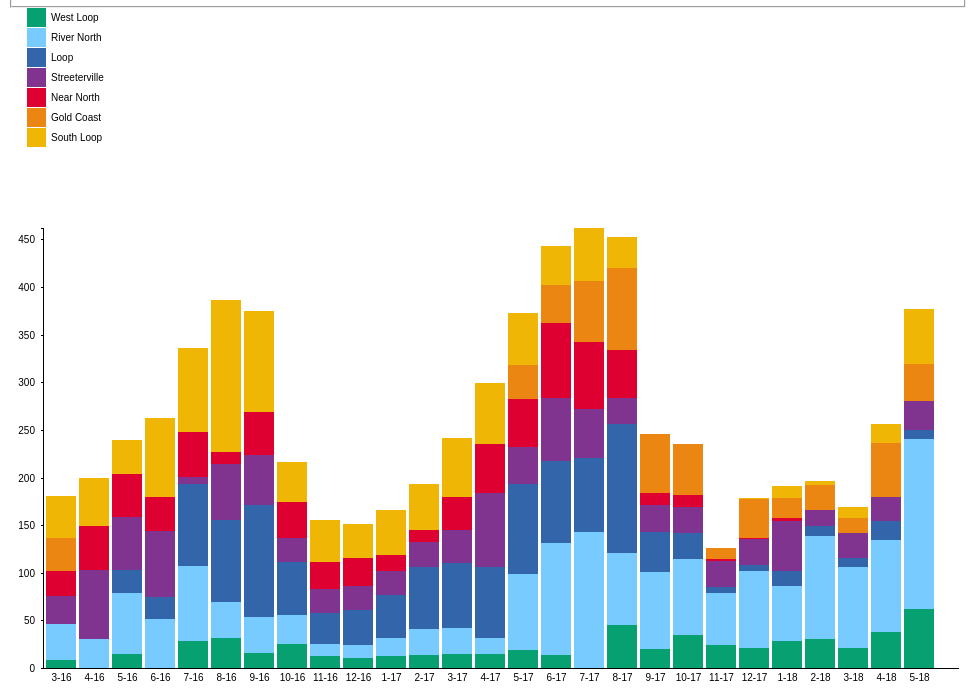
D3 v4 page, settled after 360 driven frames (6 s of simulated time); the page loaded 1 data file(s).



var n = 7, // number of layers
    m = 58, // number of samples per layer
    stack = d3.stack();


var formatPercent = d3.format(".0%");
var formatNumber = d3.format("");

var div = d3.select("body").append("div").attr("class", "toolTip");

// transpose data
// data = data[0].map(function(col, i) { 
//     return data.map(function(row) { 
//         return row[i] 
//     })
// });

var margin = {top: 40, right: 10, bottom: 20, left: 35},
    width = 960 - margin.left - margin.right,
    height = 500 - margin.top - margin.bottom;

var x = d3.scaleBand()
    .rangeRound([0, width])
    .padding(0.1)
    .align(0.1);

var x1 = d3.scaleBand()
    .padding(0.05)

var y = d3.scaleLinear()
    .rangeRound([height, 0]);

var color = d3.scaleOrdinal()
    .range(['#07A071', '#77cbff', '#3365AA', '#80348F', '#DD0030', '#EB8612', '#EFB605']); 

//.range(['#EFB605' West Loop, '#EB8612' River North, '#DD0030' Loop, '#80348F' Streeterville, '#3365AA' Near North, '#77cbff' Gold Coast, '#07A071' SOuth Loop]);
//['#EFB605', '#EB8612', '#DD0030', '#80348F', '#3365AA', '#77cbff', '#07A071']
//['#07A071', '#77cbff', '#3365AA', '#80348F', '#DD0030', '#EB8612, '#EFB605']
var svg = d3.select("body").append("svg")
    .attr("width", width + margin.left + margin.right)
    .attr("height", height + margin.top + margin.bottom)
  .append("g")
    .attr("transform", "translate(" + margin.left + "," + margin.top + ")");


d3.csv("absorption_tracking.csv", function(d, i, columns) {
  for (i = 1, t = 0; i < columns.length; ++i) t += d[columns[i]] = +d[columns[i]];
  d.total = t;
  return d;
}, function(error, data) {
    if (error) throw error;

    layers = stack.keys(data.columns.slice(1))(data);

    console.log(layers);

    console.log(data);

    var yStackMax = d3.max(layers, function(layer) { return d3.max(layer, function(d) { return d[1]; }); }),
        yGroupMax = d3.max(layers, function(layer) { return d3.max(layer, function(d) { return d[1] - d[0]; }); });

    x.domain(data.map(function(d) { return d.Date; }));
    y.domain([0, yStackMax]);
    color.domain(layers);

    //move this
    var xAxis = d3.axisBottom()
        .scale(x)
        .tickSize(0)
        .tickPadding(6);

    //move this
    var yAxis = d3.axisLeft()
        .scale(y)
        .tickSize(2)
        .tickPadding(6);


    var layer = svg.selectAll(".layer")
        .data(layers)
      .enter().append("g")
        .attr("class", "layer")
        .attr("id", function(d) { return d.key; })
        .style("fill", function(d, i) { return color(i); });

    var rect = layer.selectAll("rect")
        .data(function(d) { return d; })
      .enter().append("rect")
        .attr("id", function(d) { return this.parentNode.id; })
        .attr("x", function(d) {0; })
        .attr("y", function(d) { height; })
        .attr("width", x.bandwidth())
        .attr("height", 0);

    rect.transition()
        .delay(function(d, i) {return i * 10; })
        .attr("x", function(d) { return x(d.data.Date); })
        .attr("y", function(d) { return y(d[1]); })
        .attr("height", function(d) { return y(d[0]) - y(d[1]); });

    rect.on("mousemove", function(d){
                console.log(this.id);
                d3.select(this).attr("opacity", 0.5);
                div.style("left", d3.event.pageX-400+"px");
                div.style("top", d3.event.pageY-25+"px");
                div.style("display", "inline-block");
                div.html(this.id +"<br>"+(d[1] - d[0])+" units"+"<br>"+d3.format(".0%")((d[1] - d[0]) / d.data.total));
            });

    rect.on("mouseout", function(d){
                d3.select(this).attr("opacity", 1.0);
                div.style("display", "none");
            });

    svg.append("g")
        .attr("class", "x axis")
        .attr("transform", "translate(0," + height + ")")
        .call(xAxis);

    svg.append("g")
        .attr("class", "y axis")
        .attr("transform", "translate(" + 0 + ",0)")
        .style("font-size", "10px")
        .call(yAxis);

    d3.selectAll("input").on("change", change);

    // var timeout = setTimeout(function() {
    //     d3.select("input[value=\"percent\"]").property("checked", true).each(change);
    //     setTimeout(function() {
    //         d3.select("input[value=\"stacked\"]").property("checked", true).each(change);
    //     }, 2000);
    // }, 2000);

    function change() {
        //clearTimeout(timeout);
        if (this.value === "grouped") transitionGrouped();
        else if (this.value === "stacked") transitionStacked();
        else if (this.value === "percent") transitionPercent();
    }


    // function transitionGrouped() {
    //     y.domain([0, yGroupMax]);

    //     console.log("group transition");

    //     rect.transition()
    //         .duration(500)
    //         .delay(function(d, i) { return i * 10; })
    //         .attr("x", function(d, i) { return x(d.data.Date) + x.bandwidth() / n * parseInt(this.parentNode.id); })
    //         .attr("width", x.bandwidth() / n)
    //     .transition()
    //         .attr("y", function(d) { console.log(y(d[0])); console.log(y(d[1])); return height - (y(d[0]) - y(d[1])); })
    //         .attr("height", function(d) { return y(d[0]) - y(d[1]); });

    //     yAxis.tickFormat(formatNumber)
    //     svg.selectAll(".y.axis").transition()
    //         .delay(500)
    //         .duration(500)
    //         .call(yAxis)
    // }

    function transitionStacked() {
        y.domain([0, yStackMax]);

        console.log("stack transition");

        rect.transition()
            .duration(500)
            .delay(function(d, i) { return i * 10; })
            .attr("y", function(d) { return y(d[1]); })
            .attr("height", function(d) { return y(d[0]) - y(d[1]); })
        .transition()
            .attr("x", function(d, i) { return x(d.data.Date); })
            .attr("width", x.bandwidth());

        yAxis.tickFormat(formatNumber)
        svg.selectAll(".y.axis").transition()
            .delay(500)
            .duration(500)
            .call(yAxis)

    }

    function transitionPercent() {
        y.domain([0, 1]);

        console.log("% transition");

        rect.transition()
            .duration(500)
            .delay(function(d, i) { return i * 10; })
            .attr("y", function(d) {
                var total = d3.sum(d3.values(d.data)) / 2;
                return y(d[1] / total); })
            .attr("height", function(d) { 
                var total = d3.sum(d3.values(d.data)) / 2;
                return y(d[0] / total) - y(d[1] / total); })
        .transition()
            .attr("x", function(d, i) { return x(d.data.Date); })
            .attr("width", x.bandwidth());

        yAxis.tickFormat(formatPercent)

        svg.selectAll(".y.axis").transition()
            .delay(500)
            .duration(500)
            .call(yAxis)

    }

    const fieldset2 = d3.select('.controls').append('fieldset')
    const types =  ['stacked', 'percent']
    fieldset2.append('legend').text('Graph Layout')

    types.forEach((graphType, index)=>{
        const label = fieldset2.append('label')
        label.append('input')
        .attr('type', 'radio')
        .attr('name', 'graphType')
        .attr('value', graphType)
        .attr('checked', function(){
          if (index === 0) return true
          return null
        })
        .on('click', ()=>{
            this.value = graphType
          change()
        })

        label.append('span')
        .text(graphType)

    })

  var legend = d3.select('.controls').append('svg')
  .attr('width', width)
  .attr('height', height*0.35)
  .attr('padding', 15)
  .attr('y', 15)
  .attr('font-size', 10)


  legend.append('text')
  .text('Chicago Core Submarket')
  .style('font-weight', 'bold')

  var legendEnter = legend
    .selectAll('g')
    .data(data.columns.slice(1))
    .enter().append('g')
      .attr('transform', function (d, i) { return 'translate(0,' + i * 20 + ')' })

  legendEnter.append('rect')
      .attr('x', 19)
      .attr('width', 19)
      .attr('height', 19)
      .attr('fill', color)

  legendEnter.append('text')
      .attr('x', 43)
      .attr('y', 9.5)
      .attr('dy', '0.32em')
      .text(d => d)
})


    


// // Inspired by Lee Byron's test data generator.
// function bumpLayer(n, o) {

//   function bump(a) {
//     var x = 1 / (.1 + Math.random()),
//         y = 2 * Math.random() - .5,
//         z = 10 / (.1 + Math.random());
//     for (var i = 0; i < n; i++) {
//       var w = (i / n - y) * z;
//       a[i] += x * Math.exp(-w * w);
//     }
//   }

//   var a = [], i;
//   for (i = 0; i < n; ++i) a[i] = o + o * Math.random();
//   for (i = 0; i < 5; ++i) bump(a);

//   return a.map(function(d, i) { return Math.max(0, d); });
// }

// d3.json('./data2.json', function(error, data){

//   //start with the first year selected
//   const chart = createChart(document.querySelector('svg'), data)

//   // append the input controls
//   const fieldset1 = d3.select('.controls').append('fieldset')
//   fieldset1.append('legend').text('Year')

//   Object.keys(data).forEach((year, index )=>{

//     const label = fieldset1.append('label')

//     label
//     .append('input')
//     .attr('type', 'radio')
//     .attr('name', 'year')
//     .attr('value', year)
//     .attr('checked', function(){
//       if (index === 0) return true
//       return null
//     })

//     label.append('span')
//     .text(year)

//     label.on('click', function(){
//       chart.updateChart(data[year], document.querySelector('input[name="graphType"]:checked').value)
//     })
//   })

//   const fieldset2 = d3.select('.controls').append('fieldset')
//   const types =  ['group', 'stack']
//   fieldset2.append('legend').text('Graph Layout')

//   types.forEach((graphType, index)=>{
//     const label = fieldset2.append('label')
//     label.append('input')
//     .attr('type', 'radio')
//     .attr('name', 'graphType')
//     .attr('value', graphType)
//     .attr('checked', function(){
//       if (index === 0) return true
//       return null
//     })
//     .on('click', ()=>{
//       chart.updateChart(data[document.querySelector('input[name="year"]:checked').value], graphType)
//     })

//     label.append('span')
//     .text(graphType)

//   })

//   // render initial chart
//   chart.updateChart(data[Object.keys(data)[0]])

// })



### data: absorption_tracking.csv
?Date, West Loop, River North, Loop, Streeterville, Near North, Gold Coast, South Loop
3-16, 8, 38, 0, 30, 26, 34, 45
4-16, , 30, 0, 73, 46, 0, 50
5-16, 15, 64, 24, 56, 45, 0, 35
6-16, 0, 51, 24, 69, 36, 0, 82.15
7-16, 28, 79, 86, 8, 47, 0, 88
8-16, 31, 38, 86, 59, 13, 0, 159
9-16, 16, 38, 117, 53, 45, 0, 106
10-16, 25, 31, 55, 25, 38, 0, 42
11-16, 13, 12, 33, 25, 28, 0, 44
12-16, 11, 13, 37, 25, 30, 0, 35
1-17, 13, 19, 45, 25, 17, 0, 47
2-17, 14, 27, 65, 26, 13, 0, 48
3-17, 15, 27, 68, 35, 35, 0, 62
4-17, 15, 17, 74, 78, 51, 0, 64
5-17, 19, 80, 94, 39, 50, 36, 55
6-17, 14, 117, 86, 66, 79, 40, 41
7-17, 0, 143, 78, 51, 70, 64, 56
8-17, 45, 76, 135, 27, 51, 86, 33
9-17, 20, 81, 42, 28, 13, 62, 0
10-17, 35, 79, 28, 27, 13, 53, 0
11-17, 24, 55, 6, 27, 2, 12, 0
12-17, 21, 81, 6, 27, 2, 40, 2
1-18, 28, 58, 16, 52, 3, 22, 12
2-18, 30, 109, 10, 17, 0, 26, 4
3-18, 21, 85, 9, 27, 0, 15, 12
4-18, 38, 96, 20, 26, 0, 56, 20
5-18, 62, 178, 10, 30, 0, 39, 58